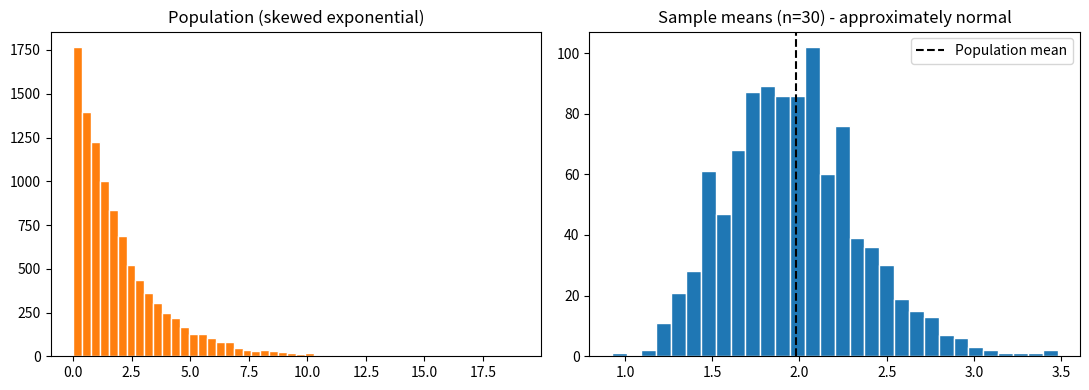

Reproduce this figure in Python.
# Day 27 - Statistics: Sampling & the Central Limit Theorem (CLT)
# As the sample size n grows (n >= 30), the sampling distribution of the
# sample mean approaches a normal distribution, whatever the population shape.

import numpy as np
import matplotlib.pyplot as plt

rng = np.random.default_rng(42)

# --- Population: strongly skewed exponential ---------------------------
pop = rng.exponential(scale=2, size=10_000)

# --- Simulate the CLT: 1000 sample means, each from a sample of 30 -----
n = 30
sample_means = [np.mean(rng.choice(pop, n)) for _ in range(1000)]

# --- Population characteristics ----------------------------------------
pop_mean = np.mean(pop)
pop_std = np.std(pop)
# Result: pop_mean ~ 2.0, pop_std ~ 2.0

# --- Standard error (SE) -----------------------------------------------
# Theory: SE = sigma / sqrt(n)  (smaller SE = more precise estimate of the mean)
theoretical_se = pop_std / np.sqrt(n)
# Simulation: the SE is the spread of the sample means themselves
simulated_se = np.std(sample_means, ddof=1)
# Result: both ~ 0.36

print(f"Population Mean: {pop_mean:.3f}, Population Std: {pop_std:.3f}")
print(f"Sampling Mean: {np.mean(sample_means):.3f}")
print(f"Theoretical SE (sigma / sqrt(n)): {theoretical_se:.3f}")
print(f"Simulated SE (std of sample means): {simulated_se:.3f}")

# --- Plot: skewed population vs. bell-shaped sampling distribution -----
fig, (ax1, ax2) = plt.subplots(1, 2, figsize=(11, 4))
ax1.hist(pop, bins=50, color="tab:orange", edgecolor="white")
ax1.set_title("Population (skewed exponential)")
ax2.hist(sample_means, bins=30, color="tab:blue", edgecolor="white")
ax2.axvline(pop_mean, color="black", linestyle="--", label="Population mean")
ax2.set_title(f"Sample means (n={n}) - approximately normal")
ax2.legend()
fig.tight_layout()
fig.savefig("clt-simulation.png", dpi=120)
plt.show()
